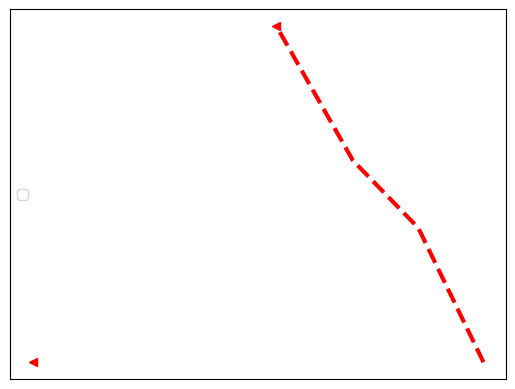

Write the Python code that produced this figure. (Note: this script raises an exception after producing the figure.)
import numpy as np
import matplotlib.pyplot as plt

# PLOTTING HOTEL DATASET - Plot 1 in figure 3


xSpeed01 = np.asarray([506, 483, 461, 440, 417, 394, 370, 345])
ySpeed01 = np.asarray([314, 313, 314, 314, 315, 316, 316, 315])

xSpeed02 = np.asarray([504, 481, 458, 431])
ySpeed02 = np.asarray([315, 317, 318, 320])

xSpeedGT = np.asarray([556, 540, 524, 508, 492, 473])
ySpeedGT = np.asarray([311, 312, 314, 323, 328, 332])

xSpeedGT02 = np.asarray([563, 547, 532, 516, 500, 483])
ySpeedGT02 = np.asarray([281, 281, 284, 284, 284, 287])


#plt.plot(xSpeed01, ySpeed01, zorder=1, linewidth=3, linestyle='--', color='red', label='0.6')
plt.plot(xSpeed02, ySpeed02, zorder=1, linewidth=3, linestyle='--', color='red')

#plt.plot(xSpeedGT, ySpeedGT, zorder=1, linewidth=3, color='blue', label='GT')
#plt.plot(xSpeedGT02, ySpeedGT02, zorder=1, linewidth=3, color='blue')

plt.plot(xSpeed01[-1], ySpeed01[-1], zorder=1, marker='<', color='red')
plt.plot(xSpeed02[-1], ySpeed02[-1], zorder=1, marker='<', color='red')

#plt.plot(xSpeedGT[-1], ySpeedGT[-1], zorder=1, marker='<', color='blue')
#plt.plot(xSpeedGT02[-1], ySpeedGT02[-1], zorder=1, marker='<', color='blue')

plt.legend(loc='center left')
plt.xticks([])
plt.yticks([])
ext = [0, 576, 0.00, 720]
img = plt.imread("../hotel22.png")
plt.imshow(img, zorder=0)
plt.show()
